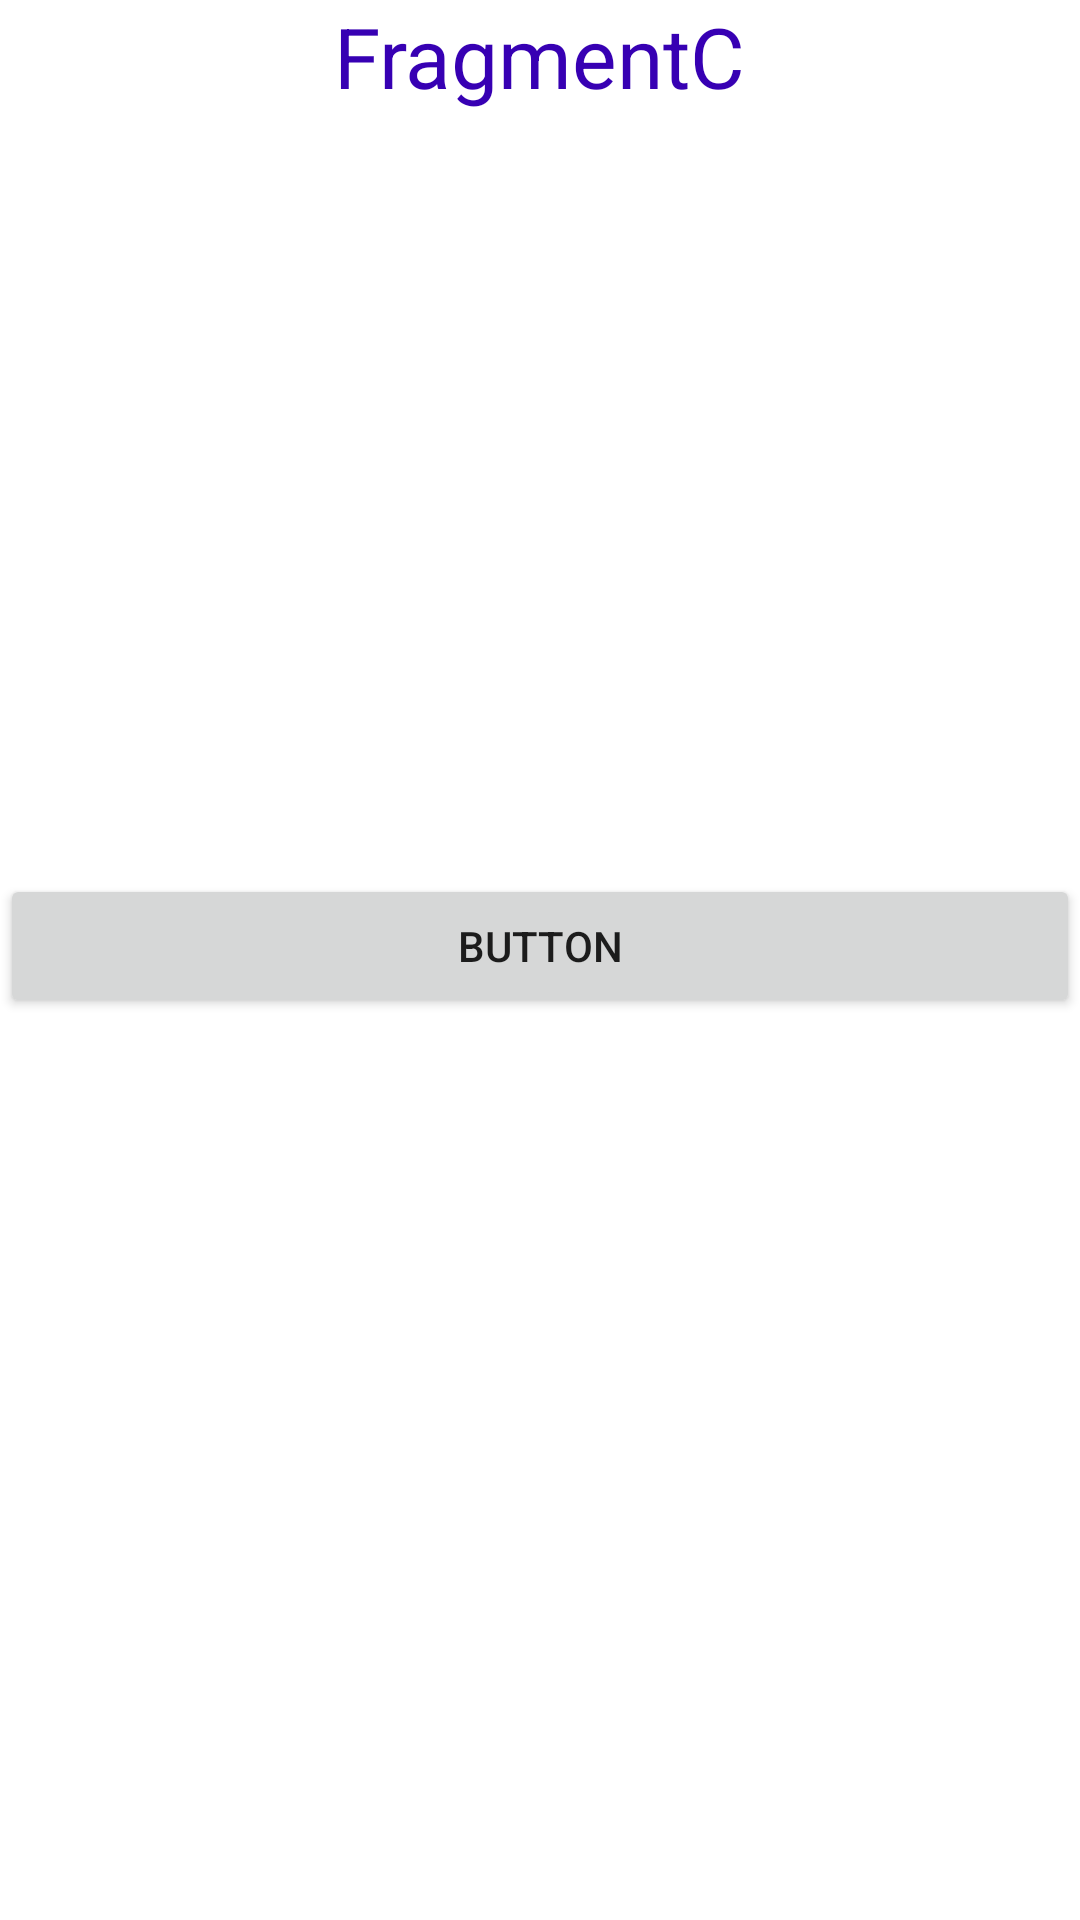

Layout XML and referenced resources for this Android screen:
<!-- AndroidManifest.xml: application theme Theme.CopyFirstTask -->
<!-- res/layout/fragment_c.xml -->
<?xml version="1.0" encoding="utf-8"?>
<FrameLayout xmlns:android="http://schemas.android.com/apk/res/android"
    xmlns:tools="http://schemas.android.com/tools"
    android:layout_width="match_parent"
    android:layout_height="match_parent"
    android:background="@color/white"
    android:focusable="true"
    android:clickable="true"
    tools:context=".FragmentC">

    <LinearLayout
        android:layout_width="match_parent"
        android:layout_height="match_parent"
        android:gravity="center_horizontal"
        android:orientation="vertical">
        <TextView
            android:layout_width="wrap_content"
            android:layout_height="wrap_content"
            android:text="FragmentC"
            android:textColor="@color/purple_700"
            android:textSize="28sp"
            />
        <TextView
            android:id="@+id/nameC"
            android:layout_marginTop="40dp"
            android:layout_width="wrap_content"
            android:layout_height="wrap_content"
            android:text="" />
        <TextView
            android:id="@+id/cityC"
            android:layout_marginTop="40dp"
            android:layout_width="wrap_content"
            android:layout_height="wrap_content"
            android:text="" />
        <TextView
            android:id="@+id/schoolC"
            android:layout_marginTop="40dp"
            android:layout_width="wrap_content"
            android:layout_height="wrap_content"
            android:text="" />
        <TextView
            android:id="@+id/universityC"
            android:layout_marginTop="40dp"
            android:layout_width="wrap_content"
            android:layout_height="wrap_content"
            android:text="" />

        <Button
            android:id="@+id/btn3"
            android:layout_marginTop="18dp"
            android:layout_width="match_parent"
            android:layout_height="wrap_content"
            android:text="button"

            />
    </LinearLayout>

</FrameLayout>
<!-- resources referenced by this layout -->
<resources>
  <style name="Theme.CopyFirstTask" parent="Theme.MaterialComponents.DayNight.DarkActionBar">
          
          <item name="colorPrimary">@color/purple_500</item>
          <item name="colorPrimaryVariant">@color/purple_700</item>
          <item name="colorOnPrimary">@color/white</item>
          
          <item name="colorSecondary">@color/teal_200</item>
          <item name="colorSecondaryVariant">@color/teal_700</item>
          <item name="colorOnSecondary">@color/black</item>
          
          <item name="android:statusBarColor" tools:targetApi="l">?attr/colorPrimaryVariant</item>
          
      </style>
  <!-- not gathered from this repository: default colours our renderer supplied (Android Studio template values) -->
  <color name="purple_500">#FF6200EE</color>
  <color name="purple_700">#FF3700B3</color>
  <color name="teal_200">#FF03DAC5</color>
  <color name="teal_700">#FF018786</color>
  <color name="black">#FF000000</color>
  <color name="white">#FFFFFFFF</color>
</resources>
